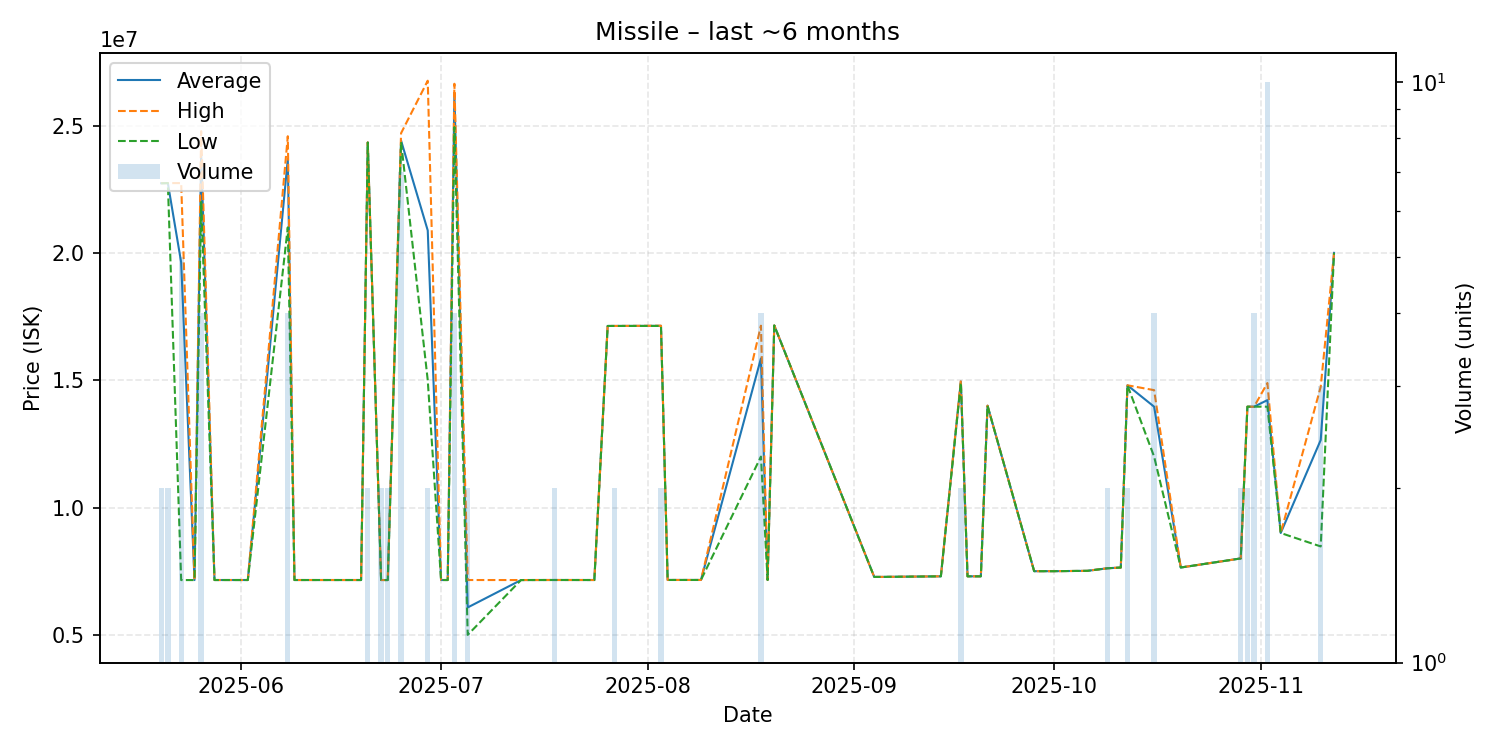

The table this chart was drawn from, first rows:
date, average, highest, lowest, order_count, volume
2025-05-20, 22735000, 22740000, 22730000, 2, 2
2025-05-21, 22740000, 22740000, 22740000, 2, 2
2025-05-23, 19624400, 22740000, 7152000, 3, 5
2025-05-25, 7152000, 7152000, 7152000, 1, 1
2025-05-26, 23890000, 24780000, 22000000, 3, 4
2025-05-28, 7154000, 7154000, 7154000, 1, 1
2025-05-31, 7154000, 7154000, 7154000, 1, 1
2025-06-02, 7154000, 7154000, 7154000, 1, 1
2025-06-08, 23685000, 24580000, 21000000, 4, 4
2025-06-09, 7154000, 7154000, 7154000, 1, 1
2025-06-14, 7154000, 7154000, 7154000, 1, 1
2025-06-19, 7154000, 7154000, 7154000, 1, 1
2025-06-20, 24335000, 24340000, 24330000, 2, 2
2025-06-22, 7153500, 7154000, 7153000, 2, 2
2025-06-23, 7153000, 7153000, 7153000, 2, 2
2025-06-25, 24407143, 24700000, 24355000, 5, 7
2025-06-29, 20880000, 26760000, 15000000, 2, 2
2025-07-01, 7154000, 7154000, 7154000, 1, 1
2025-07-02, 7154000, 7154000, 7154000, 1, 1
2025-07-03, 26242500, 26640000, 24940000, 3, 4
2025-07-05, 6077000, 7154000, 5000000, 2, 2
2025-07-13, 7153000, 7153000, 7153000, 1, 1
2025-07-18, 7155000, 7155000, 7155000, 2, 2
2025-07-24, 7154000, 7154000, 7154000, 1, 1
2025-07-26, 17130000, 17130000, 17130000, 1, 1
2025-07-27, 17130000, 17130000, 17130000, 1, 2
2025-08-03, 17135000, 17140000, 17130000, 2, 2
2025-08-04, 7156000, 7156000, 7156000, 1, 1
2025-08-09, 7156000, 7156000, 7156000, 1, 1
2025-08-18, 15855000, 17140000, 12000000, 4, 4
2025-08-19, 7156000, 7156000, 7156000, 1, 1
2025-08-20, 17150000, 17150000, 17150000, 1, 1
2025-09-04, 7276000, 7276000, 7276000, 1, 1
2025-09-05, 7276000, 7276000, 7276000, 1, 1
2025-09-14, 7299000, 7299000, 7299000, 1, 1
2025-09-17, 14950000, 15000000, 14900000, 2, 2
2025-09-18, 7299000, 7299000, 7299000, 1, 1
2025-09-20, 7299000, 7299000, 7299000, 1, 1
2025-09-21, 14000000, 14000000, 14000000, 1, 1
2025-09-28, 7501000, 7501000, 7501000, 1, 1
2025-10-01, 7501000, 7501000, 7501000, 1, 1
2025-10-06, 7515000, 7515000, 7515000, 1, 1
2025-10-09, 7615000, 7615000, 7615000, 2, 2
2025-10-11, 7644000, 7644000, 7644000, 1, 1
2025-10-12, 14800000, 14800000, 14800000, 1, 2
2025-10-16, 13960000, 14610000, 12000000, 3, 4
2025-10-20, 7645000, 7645000, 7645000, 1, 1
2025-10-29, 8001000, 8001000, 8001000, 1, 2
2025-10-30, 13960000, 13960000, 13960000, 1, 2
2025-10-31, 13960000, 13960000, 13960000, 3, 4
2025-11-02, 14218000, 14890000, 13960000, 7, 10
2025-11-04, 9000000, 9000000, 9000000, 1, 1
2025-11-10, 12650667, 14740000, 8472000, 3, 3
2025-11-12, 20000000, 20000000, 20000000, 1, 1
